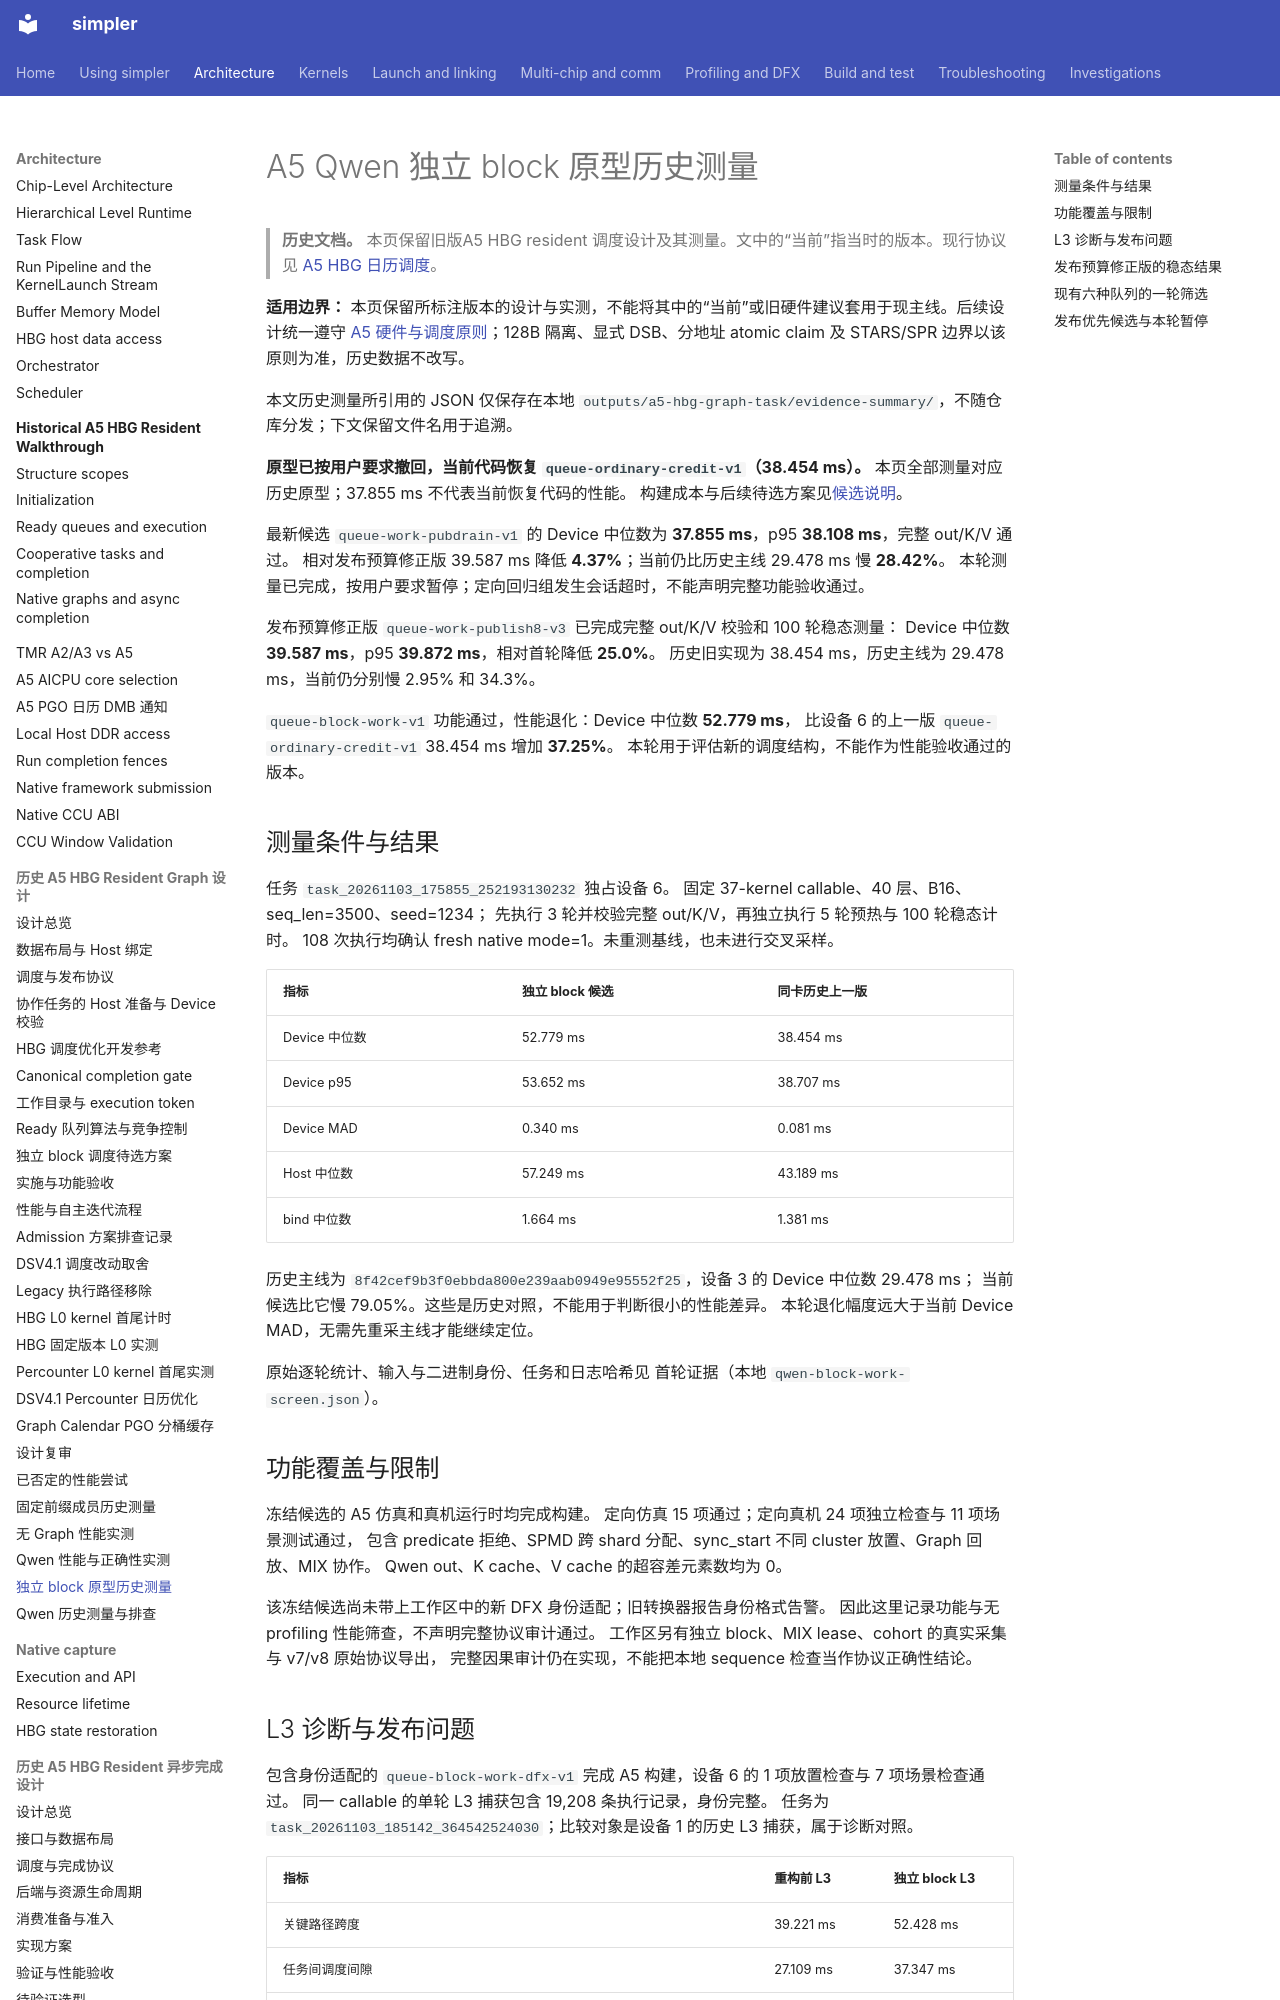

repository: hw-native-sys/simpler · page: zh-cn/design/a5-hbg-graph-task/qwen-block-work/index.html · generator: mkdocs

# A5 Qwen 独立 block 原型历史测量

> **历史文档。** 本页保留旧版A5 HBG resident 调度设计及其测量。文中的“当前”指当时的版本。现行协议见 [A5 HBG 日历调度](../../../../src/a5/runtime/host_build_graph/README.md)。

**适用边界：** 本页保留所标注版本的设计与实测，不能将其中的“当前”或旧硬件建议套用于现主线。后续设计统一遵守 [A5 硬件与调度原则](build-execute-separation.md#a5-hardware-principles)；128B 隔离、显式 DSB、分地址 atomic claim 及 STARS/SPR 边界以该原则为准，历史数据不改写。

本文历史测量所引用的 JSON 仅保存在本地 `outputs/a5-hbg-graph-task/evidence-summary/`，不随仓库分发；下文保留文件名用于追溯。

**原型已按用户要求撤回，当前代码恢复 `queue-ordinary-credit-v1`（38.454 ms）。**
本页全部测量对应历史原型；37.855 ms 不代表当前恢复代码的性能。
构建成本与后续待选方案见[候选说明](block-ready-scheduling.md)。

最新候选 `queue-work-pubdrain-v1` 的 Device 中位数为 **37.855 ms**，p95 **38.108 ms**，完整 out/K/V 通过。
相对发布预算修正版 39.587 ms 降低 **4.37%**；当前仍比历史主线 29.478 ms 慢 **28.42%**。
本轮测量已完成，按用户要求暂停；定向回归组发生会话超时，不能声明完整功能验收通过。

发布预算修正版 `queue-work-publish8-v3` 已完成完整 out/K/V 校验和 100 轮稳态测量：
Device 中位数 **39.587 ms**，p95 **39.872 ms**，相对首轮降低 **25.0%**。
历史旧实现为 38.454 ms，历史主线为 29.478 ms，当前仍分别慢 2.95% 和 34.3%。

`queue-block-work-v1` 功能通过，性能退化：Device 中位数 **52.779 ms**，
比设备 6 的上一版 `queue-ordinary-credit-v1` 38.454 ms 增加 **37.25%**。
本轮用于评估新的调度结构，不能作为性能验收通过的版本。

## 测量条件与结果

任务 `task_20261103_175855_252193130232` 独占设备 6。
固定 37-kernel callable、40 层、B16、seq_len=3500、seed=1234；
先执行 3 轮并校验完整 out/K/V，再独立执行 5 轮预热与 100 轮稳态计时。
108 次执行均确认 fresh native mode=1。未重测基线，也未进行交叉采样。

| 指标 | 独立 block 候选 | 同卡历史上一版 |
| ---- | --------------- | -------------- |
| Device 中位数 | 52.779 ms | 38.454 ms |
| Device p95 | 53.652 ms | 38.707 ms |
| Device MAD | 0.340 ms | 0.081 ms |
| Host 中位数 | 57.249 ms | 43.189 ms |
| bind 中位数 | 1.664 ms | 1.381 ms |

历史主线为 `8f42cef9b3f0ebbda800e239aab0949e95552f25`，设备 3 的 Device 中位数 29.478 ms；
当前候选比它慢 79.05%。这些是历史对照，不能用于判断很小的性能差异。
本轮退化幅度远大于当前 Device MAD，无需先重采主线才能继续定位。

原始逐轮统计、输入与二进制身份、任务和日志哈希见
首轮证据（本地 `qwen-block-work-screen.json`）。

## 功能覆盖与限制

冻结候选的 A5 仿真和真机运行时均完成构建。
定向仿真 15 项通过；定向真机 24 项独立检查与 11 项场景测试通过，
包含 predicate 拒绝、SPMD 跨 shard 分配、sync_start 不同 cluster 放置、Graph 回放、MIX 协作。
Qwen out、K cache、V cache 的超容差元素数均为 0。

该冻结候选尚未带上工作区中的新 DFX 身份适配；旧转换器报告身份格式告警。
因此这里记录功能与无 profiling 性能筛查，不声明完整协议审计通过。
工作区另有独立 block、MIX lease、cohort 的真实采集与 v7/v8 原始协议导出，
完整因果审计仍在实现，不能把本地 sequence 检查当作协议正确性结论。
